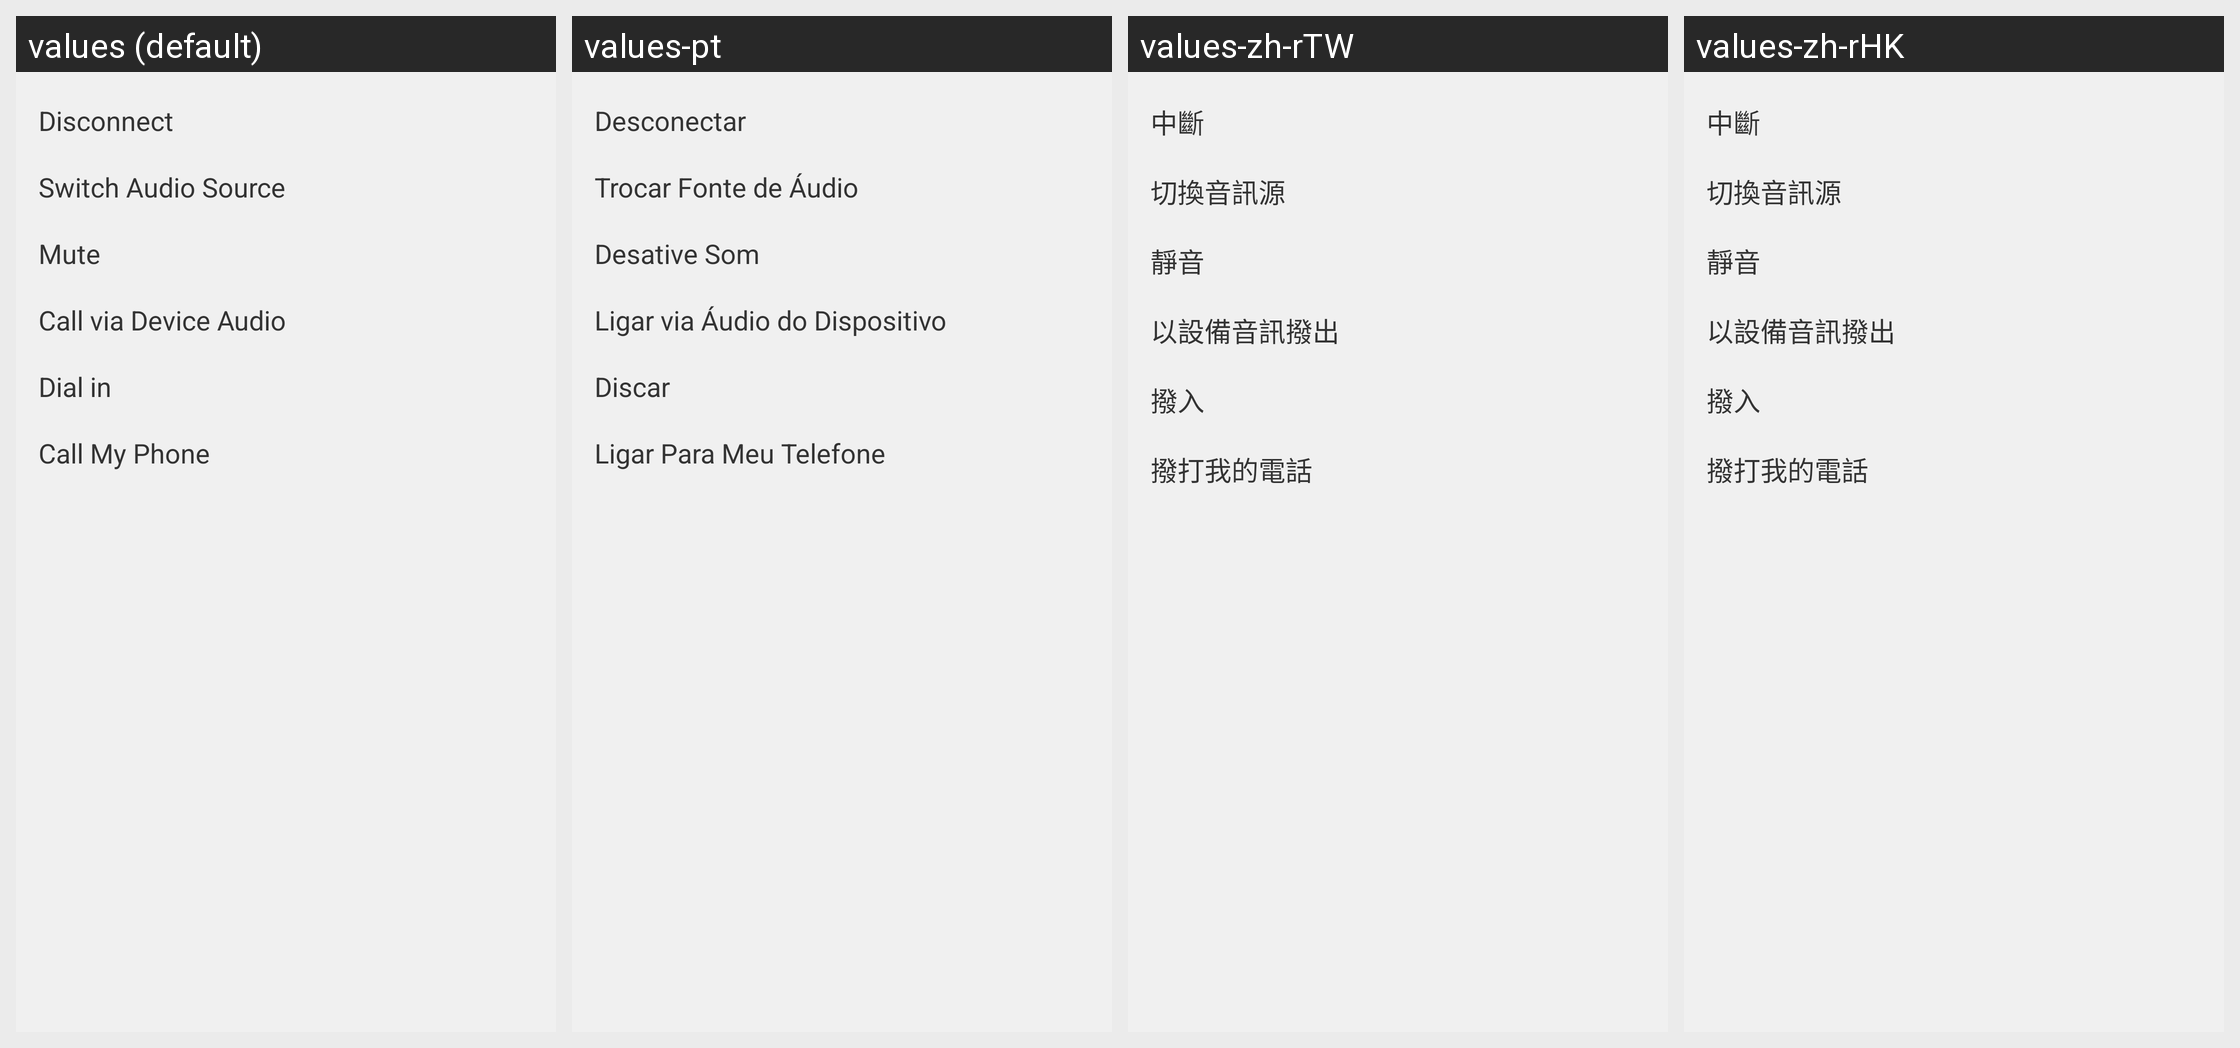

Here is an Android app screen in its default locale and in the app's own translations. Write out the translated-string differences for the strings that appear on this screen.
Android screen res/layout/zm_audio_tip.xml rendered under 4 locales, left to right: values (default), values-pt, values-zh-rTW, values-zh-rHK. Device: Nexus 5 (rendered at 1080×1920; each locale shown at half size, 540×960, under a caption strip naming it); theme AppTheme.
Other locales in the repository, not shown: values-bs, values-de, values-en, values-es, values-fr, values-gl, values-ja, values-ru, values-sr, values-zh, values-zh-rCN.
Strings drawn on this screen, with the default value and each locale's value (text and hints the layout hard-codes, and strings that could not be matched under every locale, appear in the picture but are not listed):

zm_btn_disconnect_voip
  values: Disconnect
  values-pt: Desconectar
  values-zh-rTW: 中斷
  values-zh-rHK: 中斷

zm_btn_switch_audio_source
  values: Switch Audio Source
  values-pt: Trocar Fonte de Áudio
  values-zh-rTW: 切換音訊源
  values-zh-rHK: 切換音訊源

zm_btn_mute_phone
  values: Mute
  values-pt: Desative Som
  values-zh-rTW: 靜音
  values-zh-rHK: 靜音

zm_btn_call_via_voip
  values: Call via Device Audio
  values-pt: Ligar via Áudio do Dispositivo
  values-zh-rTW: 以設備音訊撥出
  values-zh-rHK: 以設備音訊撥出

zm_btn_dial_in
  values: Dial in
  values-pt: Discar
  values-zh-rTW: 撥入
  values-zh-rHK: 撥入

zm_callout_btn_callme_by_phone
  values: Call My Phone
  values-pt: Ligar Para Meu Telefone
  values-zh-rTW: 撥打我的電話
  values-zh-rHK: 撥打我的電話
